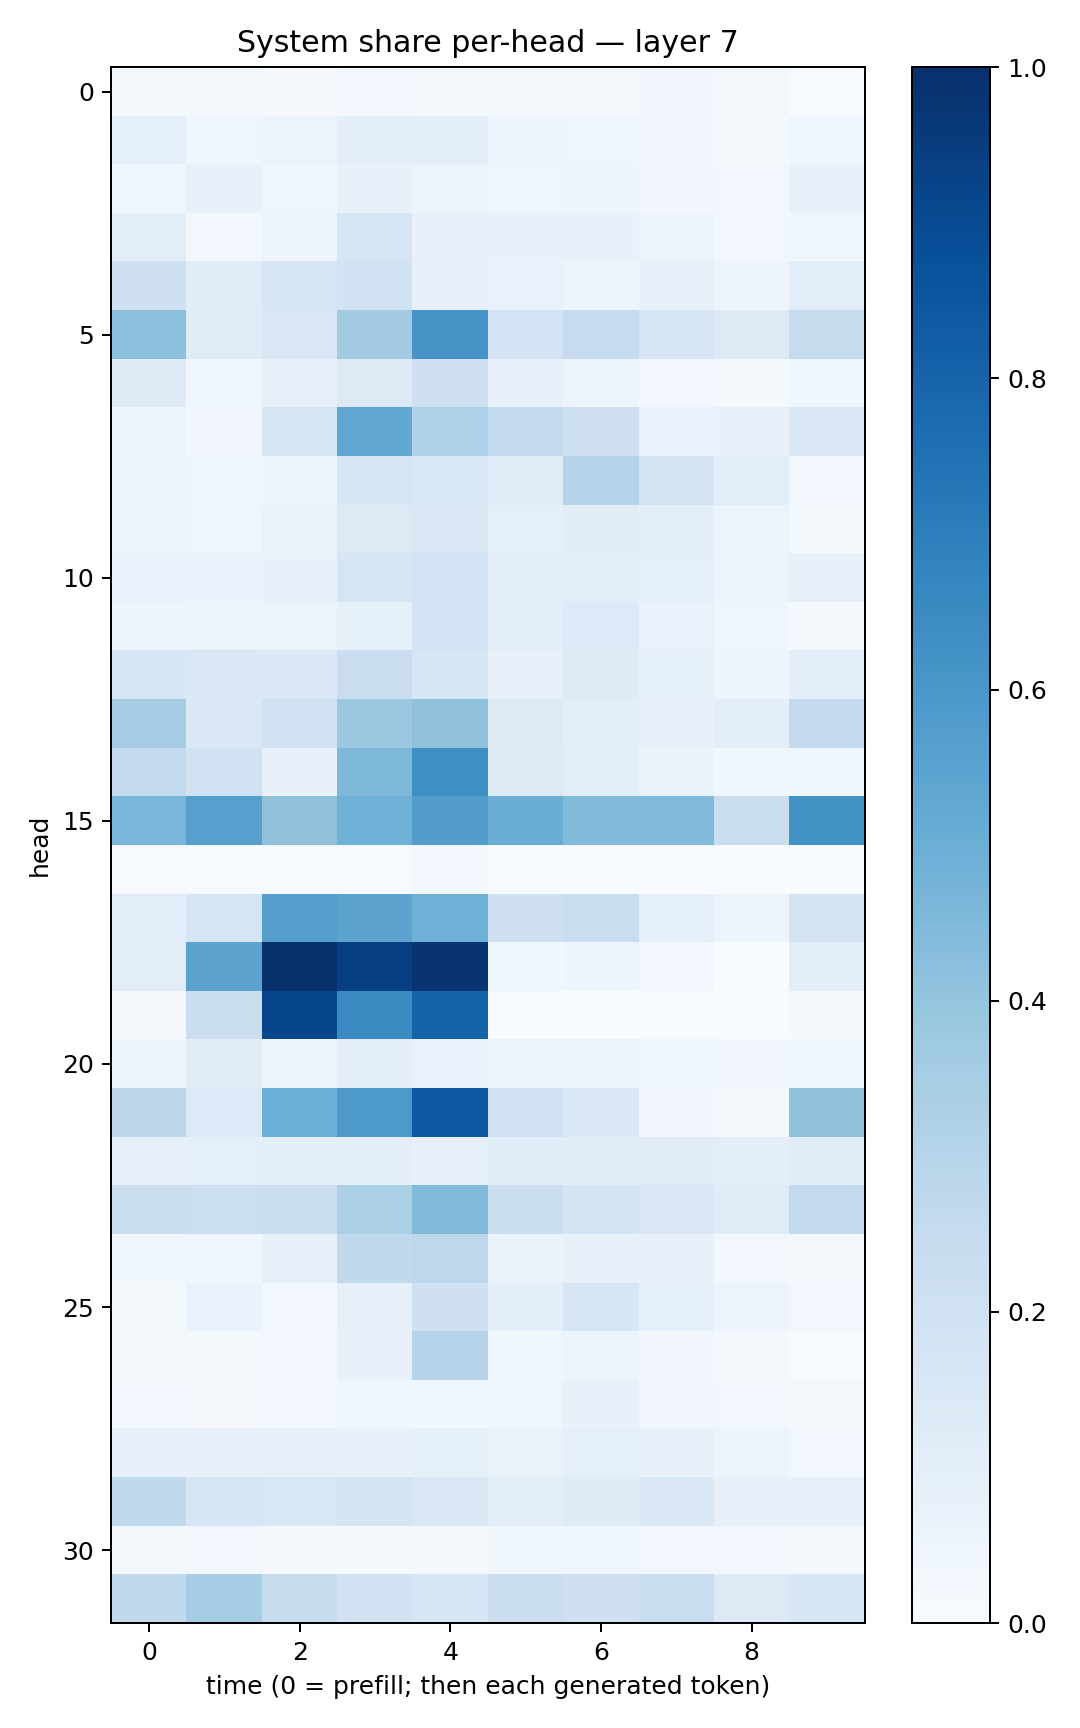

Source data for this figure (header and first rows):
0.021238912, 0.018341888, 0.009177517, 0.02534661, 0.016537305, 0.020740125, 0.02323948, 0.03316135, 0.017439844, 0.005131041
0.09125, 0.0434, 0.06141, 0.1001, 0.0967, 0.04696, 0.04298, 0.03325, 0.01621, 0.04287
0.04142, 0.07785, 0.0418, 0.07698, 0.05922, 0.04354, 0.05014, 0.03361, 0.0289, 0.07354
0.1048, 0.02347, 0.04914, 0.1651, 0.07734, 0.07645, 0.07486, 0.05813, 0.02667, 0.03889
0.205, 0.1133, 0.1622, 0.1937, 0.08183, 0.07001, 0.05242, 0.07953, 0.05535, 0.106
0.4204, 0.1198, 0.1461, 0.3599, 0.6107, 0.1815, 0.2465, 0.1631, 0.1279, 0.2442
0.123, 0.04594, 0.0808, 0.1252, 0.205, 0.0806, 0.05804, 0.02536, 0.01949, 0.03875
0.05276, 0.03275, 0.1616, 0.5292, 0.3193, 0.2546, 0.2077, 0.06702, 0.07229, 0.1485
0.05223, 0.0455, 0.04843, 0.1658, 0.1545, 0.1158, 0.3085, 0.1753, 0.1069, 0.02516
0.05454, 0.04253, 0.06549, 0.1256, 0.1436, 0.09003, 0.1127, 0.09698, 0.05318, 0.02154
0.06823, 0.06971, 0.07407, 0.1693, 0.182, 0.09655, 0.1079, 0.08642, 0.0534, 0.07301
0.04934, 0.05215, 0.06116, 0.08561, 0.1825, 0.09679, 0.136, 0.06992, 0.03931, 0.01525
0.158, 0.1436, 0.1392, 0.2295, 0.1574, 0.07641, 0.1227, 0.08356, 0.04856, 0.09393
0.3493, 0.147, 0.1931, 0.3815, 0.4127, 0.1286, 0.09818, 0.07071, 0.1012, 0.2557
0.2561, 0.1937, 0.07237, 0.4542, 0.6334, 0.1211, 0.1076, 0.06586, 0.03585, 0.03866
0.462, 0.562, 0.4112, 0.4849, 0.5707, 0.503, 0.4442, 0.4442, 0.2253, 0.6242
0.006375, 0.005472, 0.004712, 0.005831, 0.02538, 0.00135, 0.002057, 0.0007101, 0.001068, 0.001799
0.1058, 0.1677, 0.569, 0.5431, 0.4884, 0.2073, 0.234, 0.09117, 0.05917, 0.178
0.1039, 0.5463, 0.9928, 0.9401, 0.9781, 0.03607, 0.04889, 0.02829, 0.001711, 0.09449
0.00907, 0.2228, 0.9123, 0.6497, 0.8017, 0.001643, 0.001387, 0.001193, 0.0001265, 0.01484
0.04984, 0.1115, 0.05024, 0.09614, 0.06838, 0.05583, 0.04791, 0.04108, 0.03155, 0.03858
0.2802, 0.133, 0.4979, 0.5923, 0.8426, 0.1877, 0.1425, 0.03495, 0.02265, 0.4105
0.08046, 0.09098, 0.1004, 0.1005, 0.07289, 0.1136, 0.1147, 0.1114, 0.1008, 0.1156
0.2259, 0.2164, 0.2223, 0.3358, 0.444, 0.2259, 0.1734, 0.1442, 0.1183, 0.2594
0.03776, 0.03857, 0.07473, 0.2627, 0.2773, 0.0643, 0.07624, 0.07433, 0.03033, 0.01963
0.01568, 0.06923, 0.03013, 0.07925, 0.2085, 0.09855, 0.1571, 0.09004, 0.05538, 0.02842
0.01972, 0.01372, 0.02404, 0.07747, 0.299, 0.03543, 0.05297, 0.03365, 0.02029, 0.006055
0.02697, 0.009277, 0.02535, 0.03913, 0.03699, 0.04391, 0.07705, 0.03281, 0.02563, 0.02257
0.0754, 0.07072, 0.08093, 0.07691, 0.08365, 0.06627, 0.08869, 0.07492, 0.06129, 0.02562
0.2643, 0.1635, 0.1535, 0.175, 0.1431, 0.1052, 0.123, 0.1435, 0.07857, 0.07599
0.0196, 0.02609, 0.01168, 0.01435, 0.01494, 0.03685, 0.03971, 0.03089, 0.02713, 0.01932
0.2621, 0.3528, 0.2395, 0.1916, 0.1574, 0.2224, 0.2096, 0.2343, 0.1323, 0.1633
